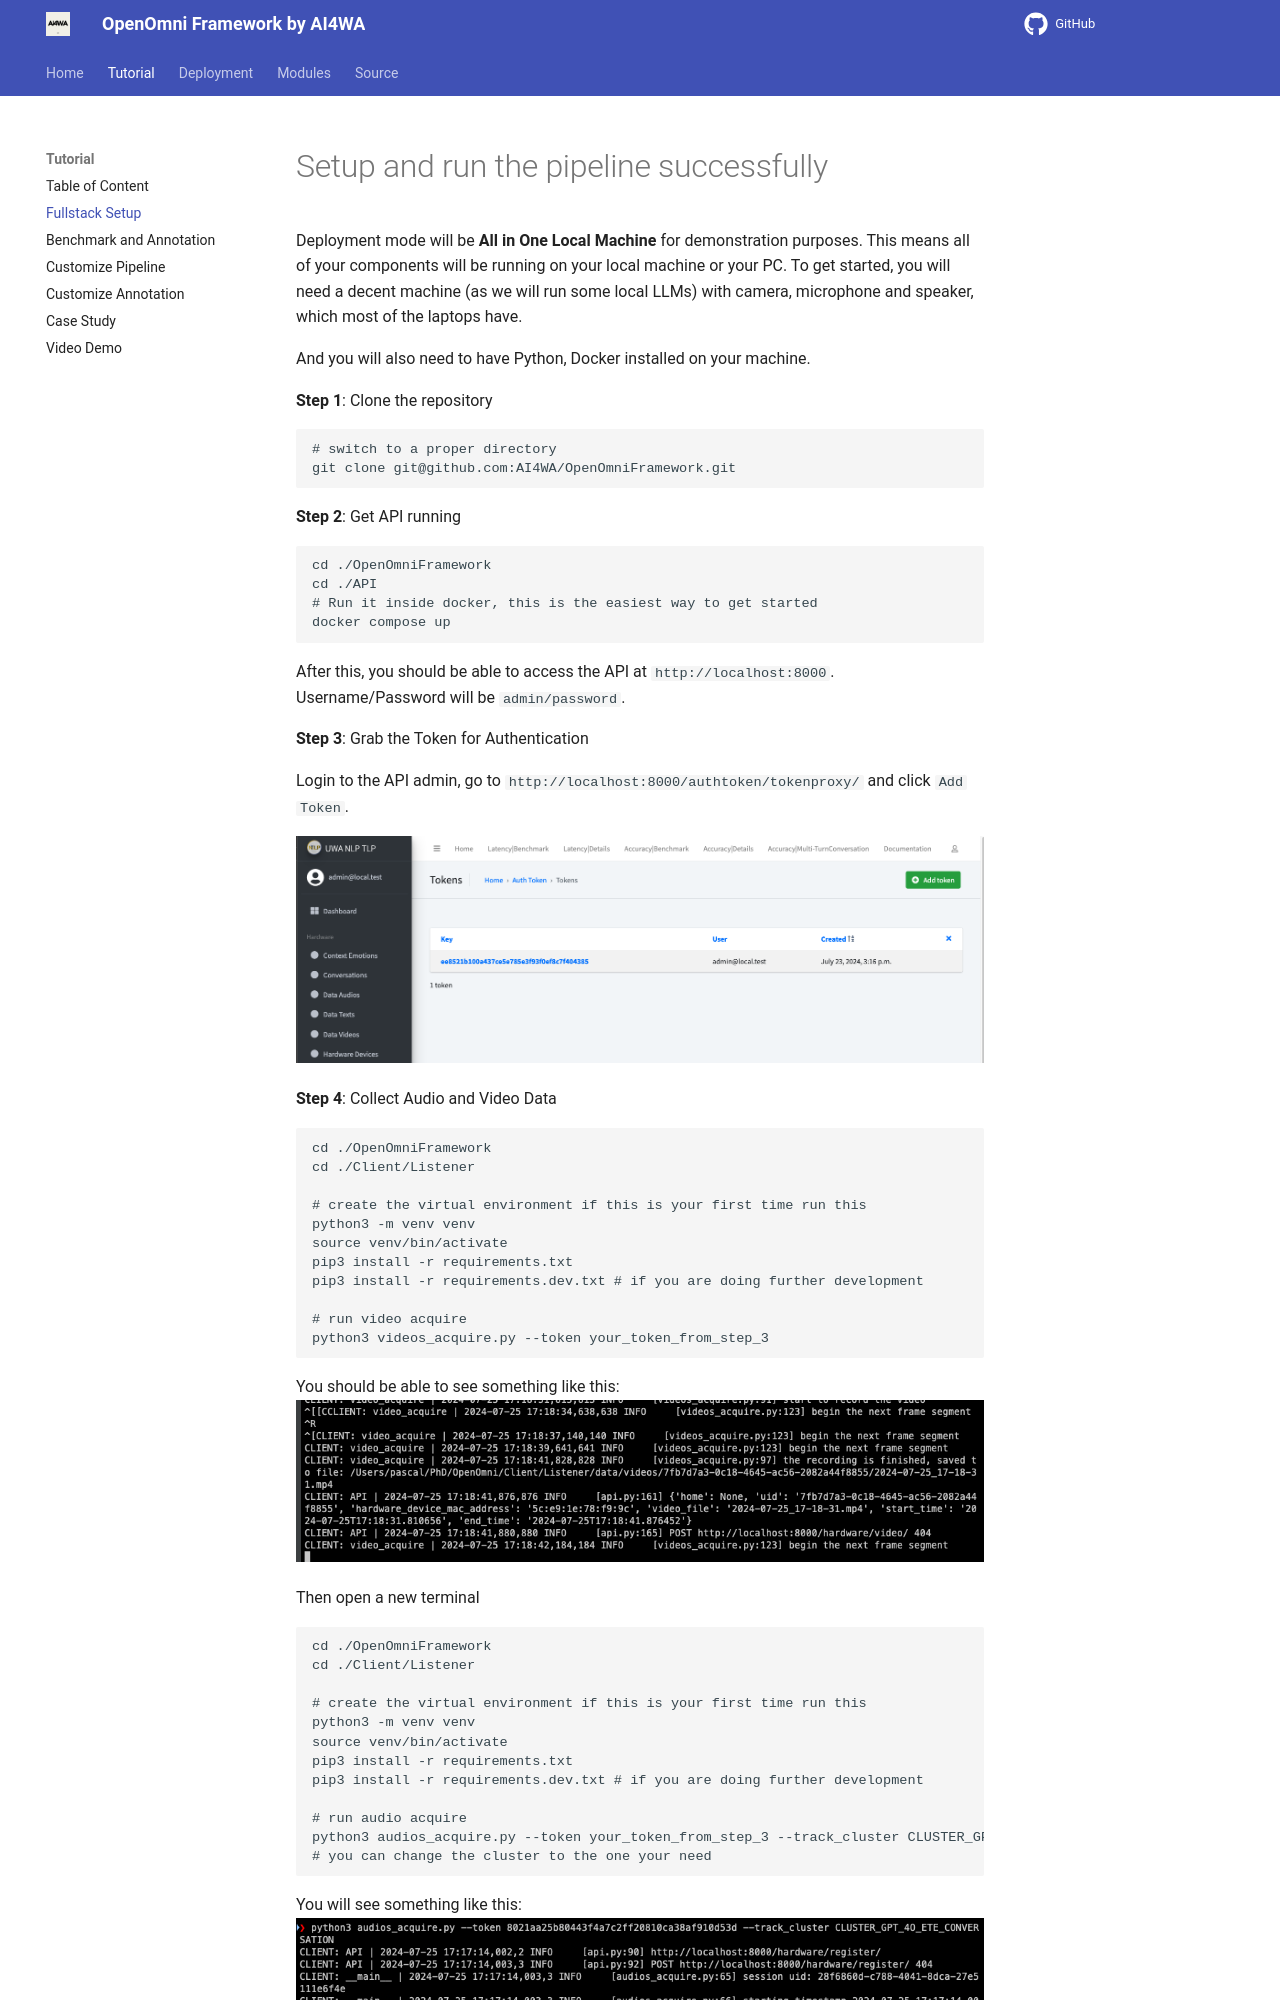

repository: AI4WA/OpenOmniFramework · page: Tutorial/setup/index.html · generator: mkdocs

# Setup and run the pipeline successfully

Deployment mode will be **All in One Local Machine** for demonstration purposes.
This means all of your components will be running on your local machine or your PC.
To get started, you will need a decent machine (as we will run some local LLMs) with camera, microphone and speaker,
which most of the laptops have.

And you will also need to have Python, Docker installed on your machine.

**Step 1**: Clone the repository

```bash
# switch to a proper directory
git clone git@github.com:AI4WA/OpenOmniFramework.git
```

**Step 2**: Get API running

```bash
cd ./OpenOmniFramework
cd ./API
# Run it inside docker, this is the easiest way to get started
docker compose up
```

After this, you should be able to access the API at `http://localhost:8000`.
Username/Password will be `admin/password`.

**Step 3**: Grab the Token for Authentication

Login to the API admin, go to `http://localhost:8000/authtoken/tokenproxy/` and click `Add Token`.

![Add Token](../images/grab_token.png)

**Step 4**: Collect Audio and Video Data

```bash
cd ./OpenOmniFramework
cd ./Client/Listener

# create the virtual environment if this is your first time run this
python3 -m venv venv
source venv/bin/activate
pip3 install -r requirements.txt
pip3 install -r requirements.dev.txt # if you are doing further development
